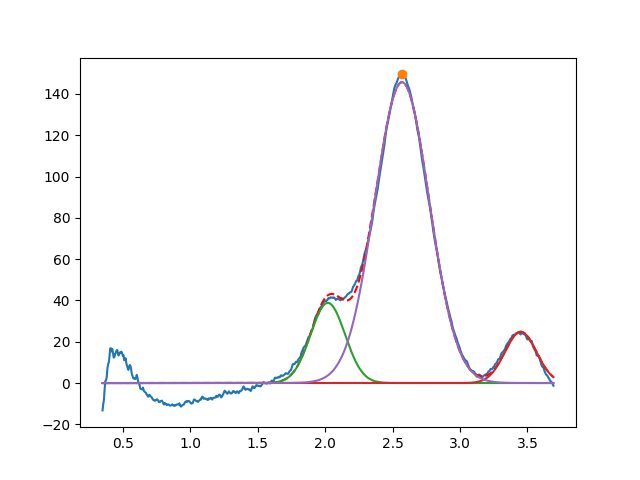

The file beside this chart, header and first rows:
2.020015951430254919e+00, 3.881970398697625058e+01, 2.999999999999999334e-01, 9.999999999999998890e-01
3.450000000000000622e+00, 2.480586207417509215e+01, 2.754822283107746239e-01, 9.999999999990641930e-01
2.569877603269373090e+00, 1.456619717732816071e+02, 4.760965159546364234e-01, 9.962768464747716601e-01
